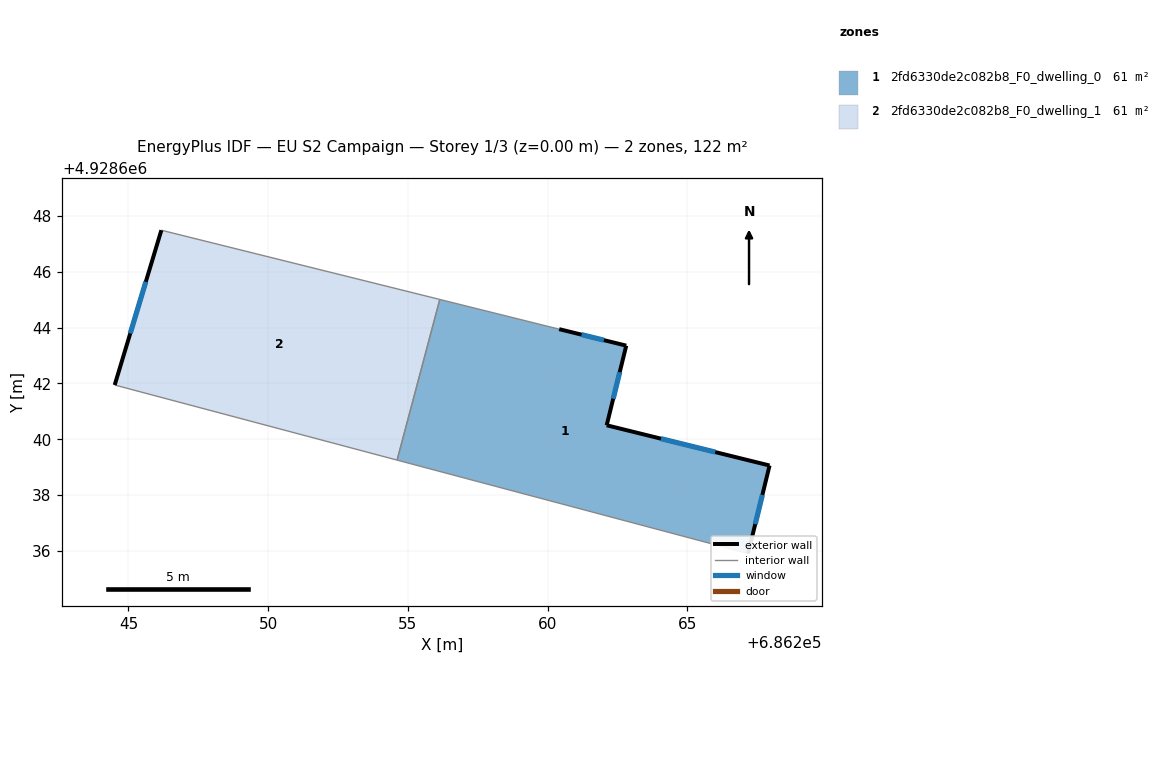
=== STOREY PLAN SPEC (per zone: floor XY polygon, exterior-wall plan segments, windows/doors) ===
zone 1: 2fd6330de2c082b8_F0_dwelling_0  (60.8 m²)
  floor: (686262.82, 4928643.35) (686262.12, 4928640.50) (686267.95, 4928639.06) (686267.18, 4928635.91) (686254.61, 4928639.25) (686256.14, 4928645.00) (686260.42, 4928643.94)
  exterior wall: (686267.95, 4928639.06) – (686262.12, 4928640.50)  [6.0 m]
    window: (686266.00, 4928639.54) – (686264.06, 4928640.02)  [2.0 m²]
  exterior wall: (686267.18, 4928635.91) – (686267.95, 4928639.06)  [3.2 m]
    window: (686267.43, 4928636.96) – (686267.69, 4928638.01)  [1.1 m²]
  exterior wall: (686262.82, 4928643.35) – (686260.42, 4928643.94)  [2.5 m]
    window: (686262.02, 4928643.55) – (686261.22, 4928643.75)  [0.8 m²]
  exterior wall: (686262.12, 4928640.50) – (686262.82, 4928643.35)  [2.9 m]
    window: (686262.35, 4928641.45) – (686262.58, 4928642.40)  [1.0 m²]
  interior walls: 3
zone 2: 2fd6330de2c082b8_F0_dwelling_1  (60.8 m²)
  floor: (686256.14, 4928645.00) (686254.61, 4928639.25) (686244.51, 4928641.94) (686246.18, 4928647.48)
  exterior wall: (686246.18, 4928647.48) – (686244.51, 4928641.94)  [5.8 m]
    window: (686245.62, 4928645.64) – (686245.06, 4928643.79)  [1.9 m²]
  interior walls: 3

=== DERIVED (storey summary) ===
Building: EU S2 Campaign
Storey: 1 of 3  (floor level z = 0.00 m)
Storey gross floor area: 121.6 m²
Zones on this storey: 2
  - 2fd6330de2c082b8_F0_dwelling_0: floor 60.8 m²; exterior wall 14.7 m (44.0 m²); 4 window(s) 4.9 m²; WWR 11.1%
  - 2fd6330de2c082b8_F0_dwelling_1: floor 60.8 m²; exterior wall 5.8 m (17.4 m²); 1 window(s) 1.9 m²; WWR 11.1%
Zone adjacency (shared interzone walls):
  - 2fd6330de2c082b8_F0_dwelling_0 ↔ 2fd6330de2c082b8_F0_dwelling_1